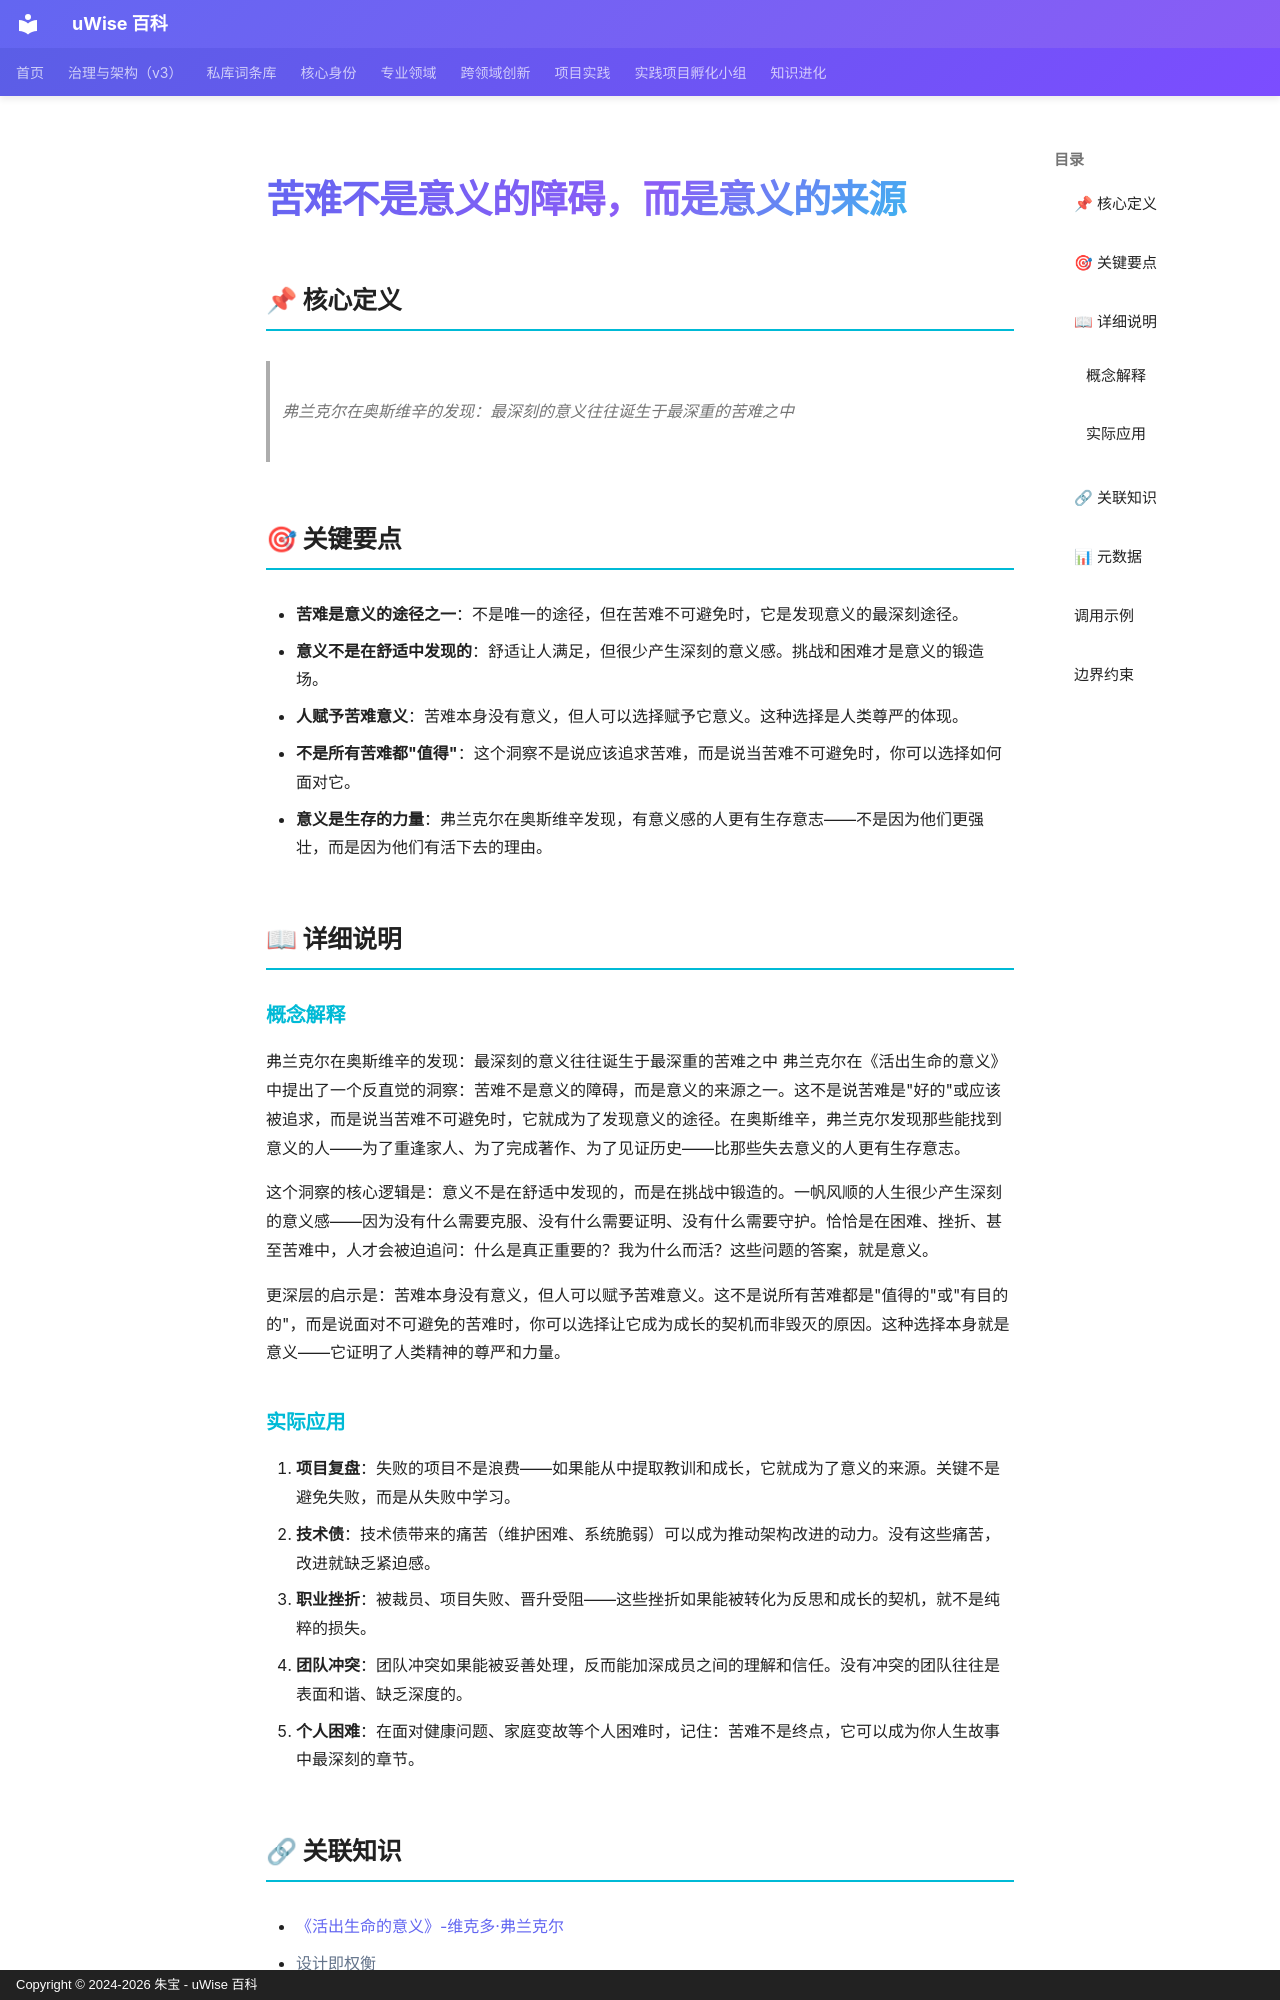

repository: zhubao315/uWise · page: vault-encyclopedia/entry-a5ed38d9/index.html · generator: mkdocs · copyright: Copyright © 2024-2026 朱宝 - uWise 百科

---
title: "苦难不是意义的障碍，而是意义的来源"
description: "弗兰克尔在奥斯维辛的发现：最深刻的意义往往诞生于最深重的苦难之中"
---

# 苦难不是意义的障碍，而是意义的来源

## 📌 核心定义

> 弗兰克尔在奥斯维辛的发现：最深刻的意义往往诞生于最深重的苦难之中

## 🎯 关键要点

- **苦难是意义的途径之一**：不是唯一的途径，但在苦难不可避免时，它是发现意义的最深刻途径。
- **意义不是在舒适中发现的**：舒适让人满足，但很少产生深刻的意义感。挑战和困难才是意义的锻造场。
- **人赋予苦难意义**：苦难本身没有意义，但人可以选择赋予它意义。这种选择是人类尊严的体现。
- **不是所有苦难都"值得"**：这个洞察不是说应该追求苦难，而是说当苦难不可避免时，你可以选择如何面对它。
- **意义是生存的力量**：弗兰克尔在奥斯维辛发现，有意义感的人更有生存意志——不是因为他们更强壮，而是因为他们有活下去的理由。

## 📖 详细说明

### 概念解释
弗兰克尔在奥斯维辛的发现：最深刻的意义往往诞生于最深重的苦难之中
弗兰克尔在《活出生命的意义》中提出了一个反直觉的洞察：苦难不是意义的障碍，而是意义的来源之一。这不是说苦难是"好的"或应该被追求，而是说当苦难不可避免时，它就成为了发现意义的途径。在奥斯维辛，弗兰克尔发现那些能找到意义的人——为了重逢家人、为了完成著作、为了见证历史——比那些失去意义的人更有生存意志。

这个洞察的核心逻辑是：意义不是在舒适中发现的，而是在挑战中锻造的。一帆风顺的人生很少产生深刻的意义感——因为没有什么需要克服、没有什么需要证明、没有什么需要守护。恰恰是在困难、挫折、甚至苦难中，人才会被迫追问：什么是真正重要的？我为什么而活？这些问题的答案，就是意义。

更深层的启示是：苦难本身没有意义，但人可以赋予苦难意义。这不是说所有苦难都是"值得的"或"有目的的"，而是说面对不可避免的苦难时，你可以选择让它成为成长的契机而非毁灭的原因。这种选择本身就是意义——它证明了人类精神的尊严和力量。


### 实际应用

1. **项目复盘**：失败的项目不是浪费——如果能从中提取教训和成长，它就成为了意义的来源。关键不是避免失败，而是从失败中学习。
2. **技术债**：技术债带来的痛苦（维护困难、系统脆弱）可以成为推动架构改进的动力。没有这些痛苦，改进就缺乏紧迫感。
3. **职业挫折**：被裁员、项目失败、晋升受阻——这些挫折如果能被转化为反思和成长的契机，就不是纯粹的损失。
4. **团队冲突**：团队冲突如果能被妥善处理，反而能加深成员之间的理解和信任。没有冲突的团队往往是表面和谐、缺乏深度的。
5. **个人困难**：在面对健康问题、家庭变故等个人困难时，记住：苦难不是终点，它可以成为你人生故事中最深刻的章节。
